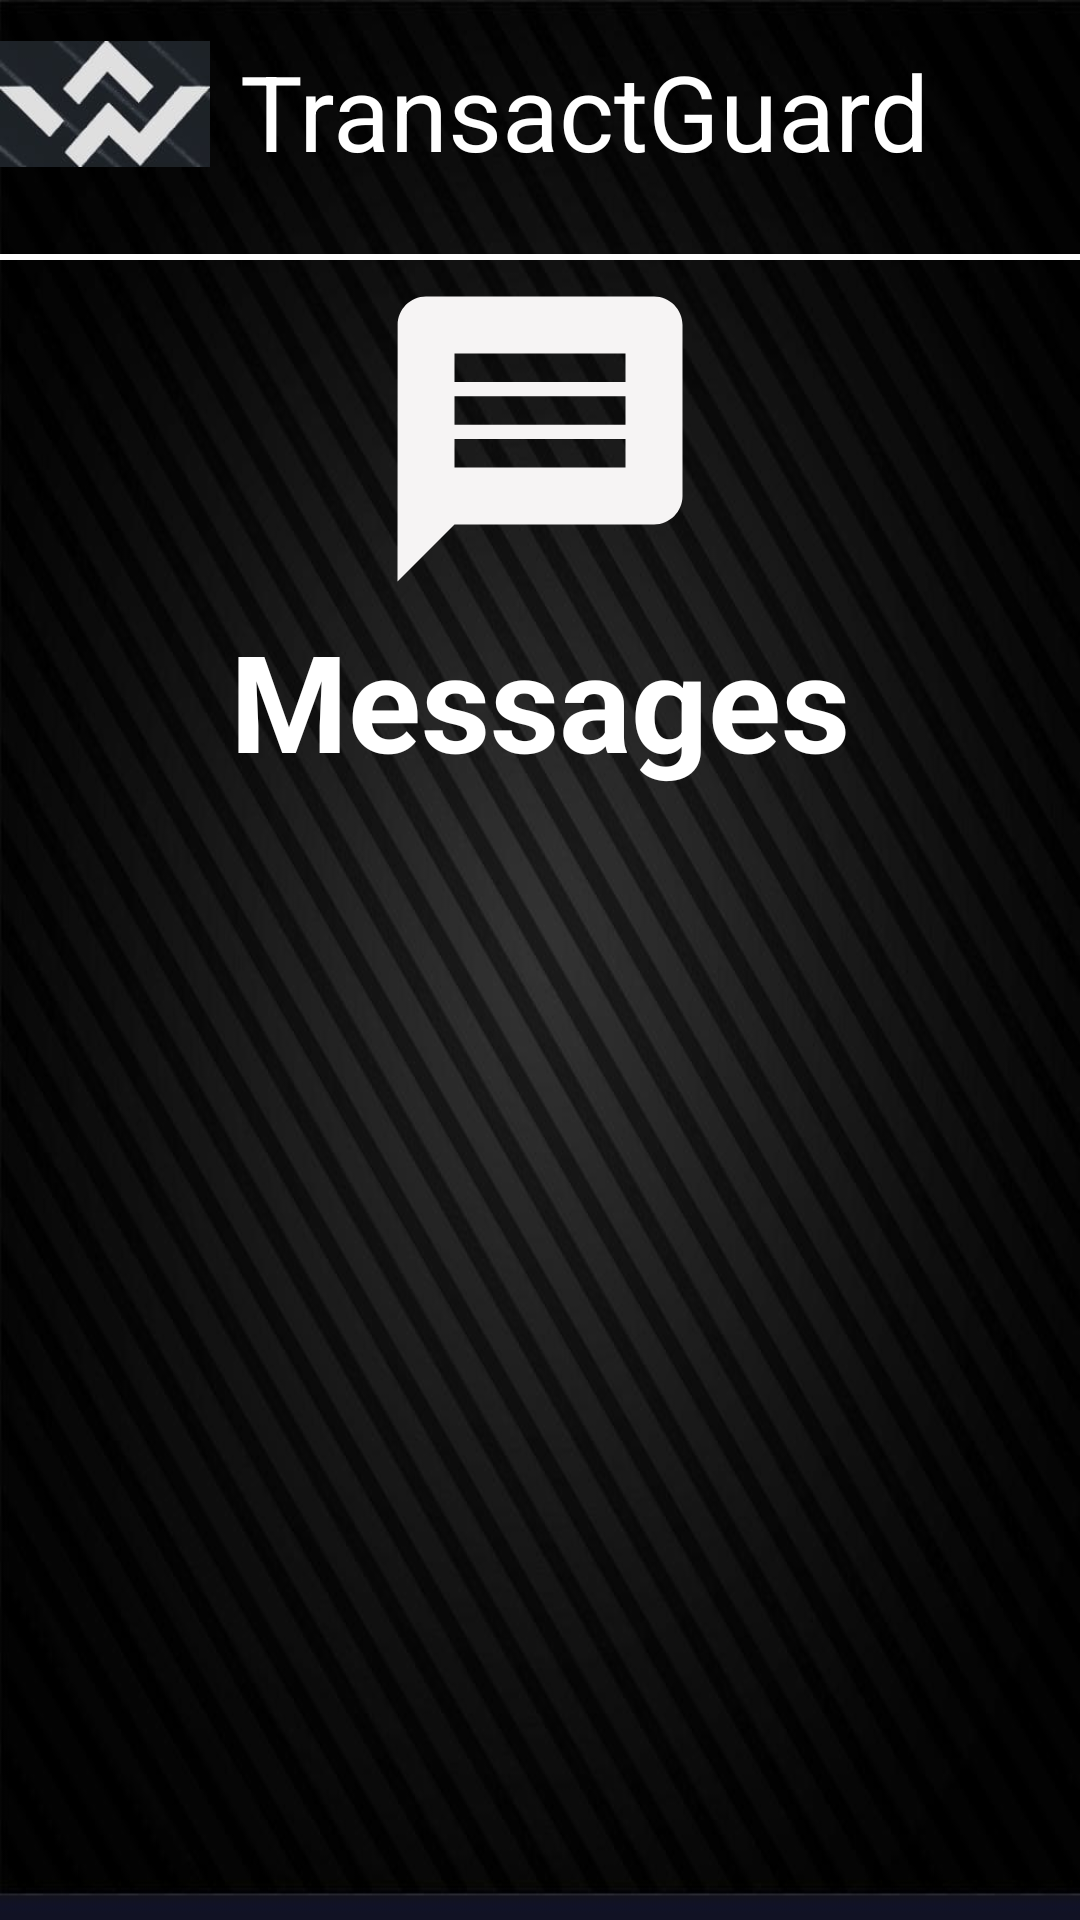

Here is an Android app screen rendered from its layout file. Give the layout XML and the strings, colors and styles it references.
<!-- AndroidManifest.xml: application theme Theme.TransactGuard -->
<!-- res/layout/activity_messages.xml -->
<?xml version="1.0" encoding="utf-8"?>
<androidx.constraintlayout.widget.ConstraintLayout xmlns:android="http://schemas.android.com/apk/res/android"
    xmlns:app="http://schemas.android.com/apk/res-auto"
    xmlns:tools="http://schemas.android.com/tools"
    android:layout_width="match_parent"
    android:layout_height="match_parent"
    android:background="@drawable/lb"
    tools:context=".MessagesActivity">

    <RelativeLayout
        android:layout_width="wrap_content"
        android:layout_height="wrap_content"
        app:layout_constraintBottom_toBottomOf="parent"
        app:layout_constraintEnd_toEndOf="parent"
        app:layout_constraintHorizontal_bias="0.562"
        app:layout_constraintStart_toStartOf="parent"
        app:layout_constraintTop_toTopOf="parent"
        app:layout_constraintVertical_bias="0.024">

        <ImageView
            android:id="@+id/logo"
            android:layout_width="70dp"
            android:layout_height="42dp"
            android:src="@drawable/lg"
            tools:layout_editor_absoluteX="40dp"
            tools:layout_editor_absoluteY="2dp"
            app:layout_constraintBottom_toBottomOf="parent"
            app:layout_constraintEnd_toEndOf="parent"
            app:layout_constraintHorizontal_bias="0.562"
            app:layout_constraintStart_toStartOf="parent"
            app:layout_constraintTop_toTopOf="parent"
            app:layout_constraintVertical_bias="0.024"/>

        <TextView
            android:layout_width="match_parent"
            android:layout_height="match_parent"
            android:layout_above="@+id/horizontal_bar"
            android:layout_marginStart="80dp"
            android:layout_marginBottom="-6dp"
            android:text="TransactGuard"
            android:textColor="@color/white"
            android:textSize="35sp"
            app:layout_constraintBottom_toBottomOf="parent"
            app:layout_constraintEnd_toEndOf="parent"
            app:layout_constraintHorizontal_bias="0.562"
            app:layout_constraintStart_toStartOf="parent"
            app:layout_constraintTop_toTopOf="parent"
            app:layout_constraintVertical_bias="0.024"/>

        <ImageView
            android:id="@+id/btnLogout"
            android:layout_width="wrap_content"
            android:layout_height="wrap_content"
            android:layout_above="@+id/horizontal_bar"
            android:layout_marginStart="3225sp"
            android:layout_marginEnd="10dp"
            android:layout_marginBottom="1dp"
            android:background="@color/white"
            android:foregroundGravity="center"
            android:src="@drawable/ic_baseline_logout_24"
            app:layout_constraintBottom_toBottomOf="parent"
            app:layout_constraintEnd_toEndOf="parent"
            app:layout_constraintHorizontal_bias="0.562"
            app:layout_constraintStart_toStartOf="parent"
            app:layout_constraintTop_toTopOf="parent"
            app:layout_constraintVertical_bias="0.024"/>

        <View
            android:id="@+id/horizontal_bar"
            android:layout_width="match_parent"
            android:layout_height="2dp"
            android:layout_below="@+id/logo"
            android:layout_marginTop="29dp"
            android:background="@color/white"
            app:layout_constraintBottom_toBottomOf="parent"
            app:layout_constraintEnd_toEndOf="parent"
            app:layout_constraintHorizontal_bias="0.562"
            app:layout_constraintStart_toStartOf="parent"
            app:layout_constraintTop_toTopOf="parent"
            app:layout_constraintVertical_bias="0.024"/>

    </RelativeLayout>

    <ImageView
        android:id="@+id/msg"
        android:layout_width="match_parent"
        android:layout_height="114dp"
        android:src="@drawable/ic_baseline_message_24"
        app:layout_constraintBottom_toBottomOf="parent"
        app:layout_constraintEnd_toEndOf="parent"
        app:layout_constraintHorizontal_bias="0.0"
        app:layout_constraintStart_toStartOf="parent"
        app:layout_constraintTop_toTopOf="parent"
        app:layout_constraintVertical_bias="0.17" />

    <TextView
        android:id="@+id/textView2"
        android:layout_width="wrap_content"
        android:layout_height="wrap_content"
        android:text="Messages"
        android:textAlignment="center"
        android:textColor="@color/white"
        android:textSize="45dp"
        android:textStyle="bold"
        app:layout_constraintEnd_toEndOf="parent"
        app:layout_constraintStart_toStartOf="parent"
        app:layout_constraintTop_toBottomOf="@id/msg" />

    <androidx.recyclerview.widget.RecyclerView
        android:id="@+id/recyclerView"
        android:layout_width="match_parent"
        android:layout_height="wrap_content"
        app:layout_constraintTop_toBottomOf="@+id/textView2"
        app:layout_constraintBottom_toBottomOf="parent"
        app:layout_constraintStart_toStartOf="parent"
        app:layout_constraintEnd_toEndOf="parent"/>

</androidx.constraintlayout.widget.ConstraintLayout>
<!-- resources referenced by this layout -->
<resources>
  <!-- drawable ic_baseline_message_24 (drawable) -->
  <vector android:autoMirrored="true" android:height="24dp"
      android:tint="#F6F4F4" android:viewportHeight="24"
      android:viewportWidth="24" android:width="24dp" xmlns:android="http://schemas.android.com/apk/res/android">
      <path android:fillColor="@android:color/white" android:pathData="M20,2L4,2c-1.1,0 -1.99,0.9 -1.99,2L2,22l4,-4h14c1.1,0 2,-0.9 2,-2L22,4c0,-1.1 -0.9,-2 -2,-2zM18,14L6,14v-2h12v2zM18,11L6,11L6,9h12v2zM18,8L6,8L6,6h12v2z"/>
  </vector>
  <!-- drawable lb: png bitmap (drawable, 495690 bytes) -->
  <!-- drawable lg: png bitmap (drawable, 23166 bytes) -->
  <style name="Theme.TransactGuard" parent="Theme.MaterialComponents.DayNight.DarkActionBar">
          
          <item name="colorPrimary">@color/black</item>
          <item name="colorPrimaryVariant">@color/white</item>
          <item name="colorOnPrimary">@color/white</item>
          
          <item name="colorSecondary">@color/teal_200</item>
          <item name="colorSecondaryVariant">@color/teal_700</item>
          <item name="colorOnSecondary">@color/black</item>
          
          <item name="android:statusBarColor">?attr/colorPrimaryVariant</item>
          
      </style>
  <!-- not gathered from this repository: default colours our renderer supplied (Android Studio template values) -->
  <color name="teal_200">#FF03DAC5</color>
  <color name="teal_700">#FF018786</color>
  <color name="black">#FF000000</color>
  <color name="white">#FFFFFFFF</color>
</resources>
